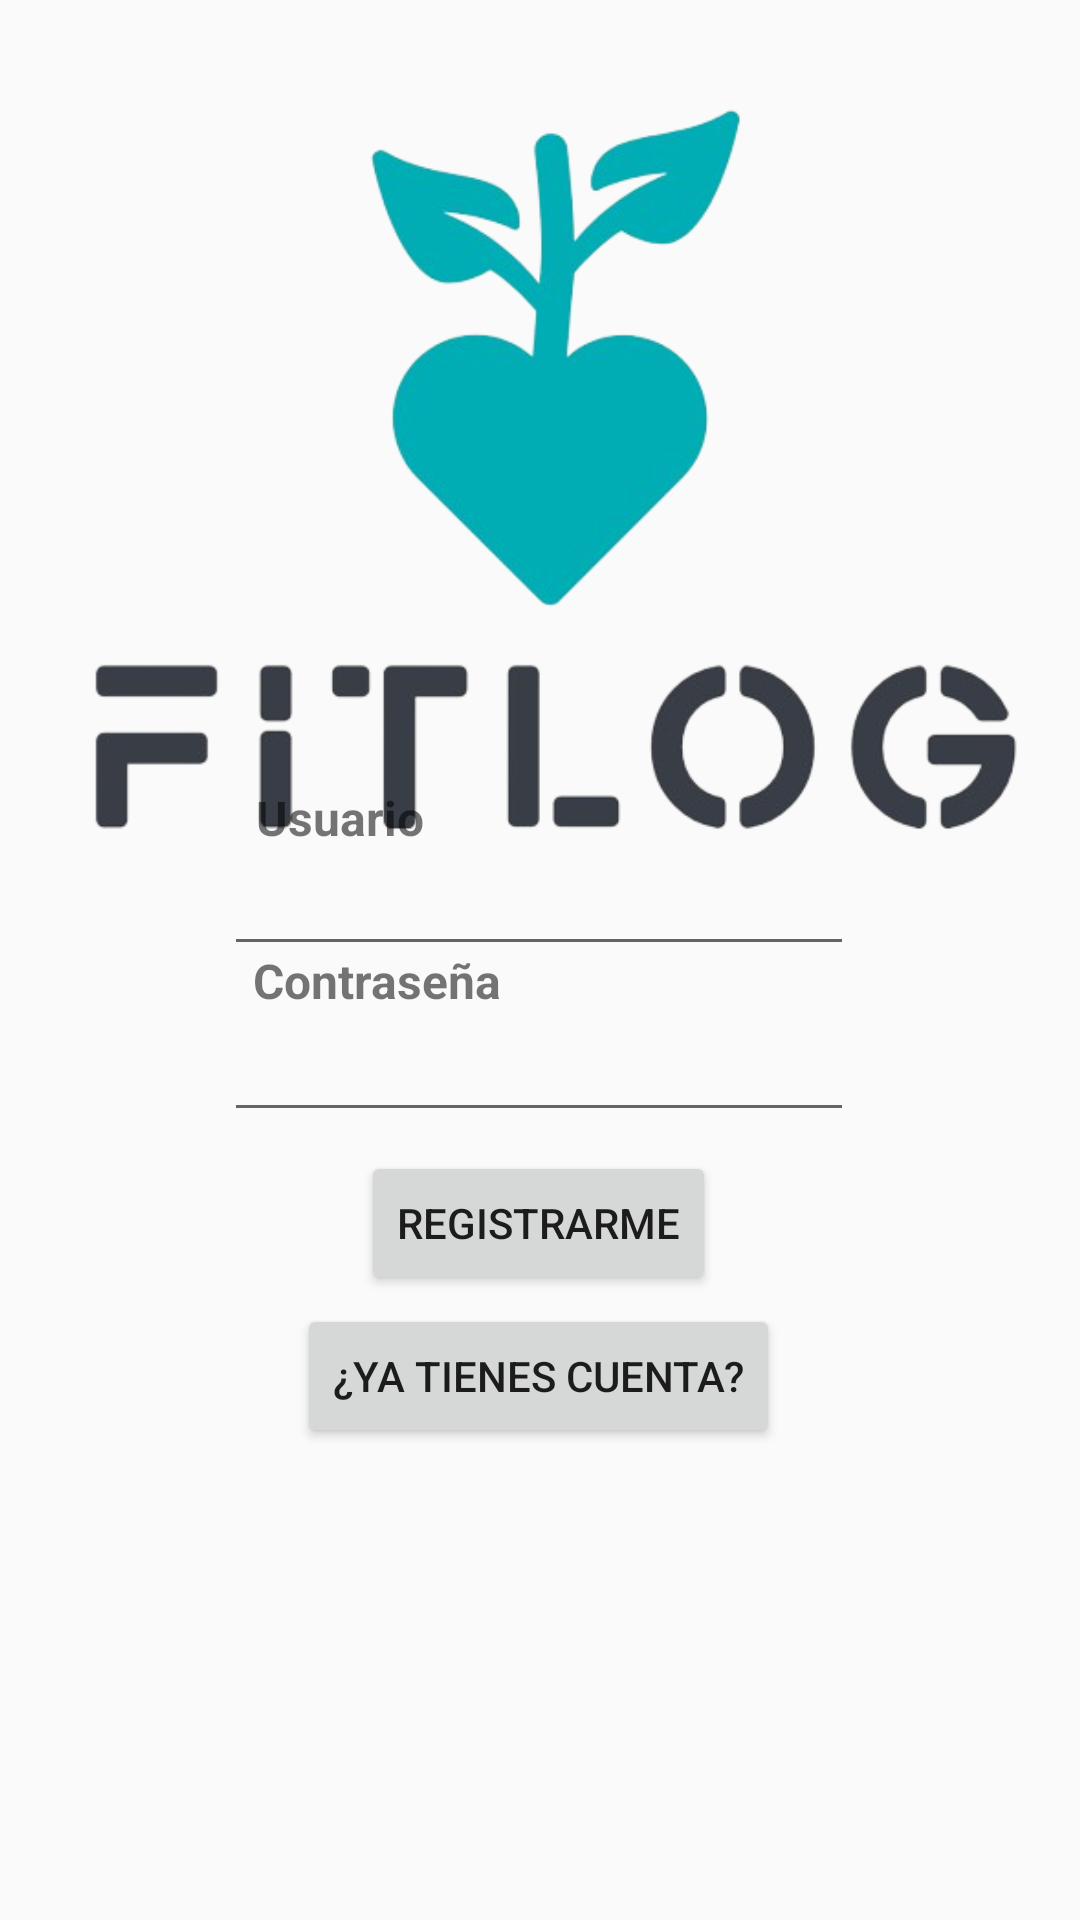

Layout XML and referenced resources for this Android screen:
<!-- AndroidManifest.xml: application theme Theme.AppCompat.Light.NoActionBar -->
<!-- res/layout/activity_registro.xml -->
<?xml version="1.0" encoding="utf-8"?>
<androidx.constraintlayout.widget.ConstraintLayout xmlns:android="http://schemas.android.com/apk/res/android"
    xmlns:app="http://schemas.android.com/apk/res-auto"
    xmlns:tools="http://schemas.android.com/tools"
    android:layout_width="match_parent"
    android:layout_height="match_parent">

    <ImageView
        android:id="@+id/imageView3"
        android:layout_width="355dp"
        android:layout_height="285dp"
        app:layout_constraintBottom_toBottomOf="parent"
        app:layout_constraintEnd_toEndOf="parent"
        app:layout_constraintStart_toStartOf="parent"
        app:layout_constraintTop_toTopOf="parent"
        app:layout_constraintVertical_bias="0.035"
        app:srcCompat="@drawable/fitlog" />

    <TextView
        android:id="@+id/textView3"
        android:layout_width="wrap_content"
        android:layout_height="wrap_content"
        android:text="@string/label_usuario"
        android:textSize="16sp"
        android:textStyle="bold"
        app:layout_constraintBottom_toBottomOf="parent"
        app:layout_constraintEnd_toEndOf="parent"
        app:layout_constraintHorizontal_bias="0.281"
        app:layout_constraintStart_toStartOf="parent"
        app:layout_constraintTop_toTopOf="parent"
        app:layout_constraintVertical_bias="0.423" />

    <TextView
        android:id="@+id/textView4"
        android:layout_width="wrap_content"
        android:layout_height="wrap_content"
        android:text="@string/label_contraseña"
        android:textSize="16sp"
        android:textStyle="bold"
        app:layout_constraintBottom_toBottomOf="parent"
        app:layout_constraintEnd_toEndOf="parent"
        app:layout_constraintHorizontal_bias="0.304"
        app:layout_constraintStart_toStartOf="parent"
        app:layout_constraintTop_toTopOf="parent"
        app:layout_constraintVertical_bias="0.511" />

    <EditText
        android:id="@+id/usuario2"
        android:layout_width="wrap_content"
        android:layout_height="wrap_content"
        android:ems="10"
        android:inputType="text"
        app:layout_constraintBottom_toBottomOf="parent"
        app:layout_constraintEnd_toEndOf="parent"
        app:layout_constraintHorizontal_bias="0.497"
        app:layout_constraintStart_toStartOf="parent"
        app:layout_constraintTop_toTopOf="parent"
        app:layout_constraintVertical_bias="0.469" />

    <EditText
        android:id="@+id/password2"
        android:layout_width="wrap_content"
        android:layout_height="wrap_content"
        android:ems="10"
        android:inputType="textPassword"
        app:layout_constraintBottom_toBottomOf="parent"
        app:layout_constraintEnd_toEndOf="parent"
        app:layout_constraintHorizontal_bias="0.497"
        app:layout_constraintStart_toStartOf="parent"
        app:layout_constraintTop_toTopOf="parent"
        app:layout_constraintVertical_bias="0.561" />

    <Button
        android:id="@+id/botonRegistro2"
        android:layout_width="wrap_content"
        android:layout_height="wrap_content"
        android:text="@string/label_Registro"
        app:layout_constraintBottom_toBottomOf="parent"
        app:layout_constraintEnd_toEndOf="parent"
        app:layout_constraintHorizontal_bias="0.498"
        app:layout_constraintStart_toStartOf="parent"
        app:layout_constraintTop_toTopOf="parent"
        app:layout_constraintVertical_bias="0.648" />

    <Button
        android:id="@+id/botonInicio2"
        android:layout_width="wrap_content"
        android:layout_height="wrap_content"
        android:text="@string/boton_Cuenta"
        app:layout_constraintBottom_toBottomOf="parent"
        app:layout_constraintEnd_toEndOf="parent"
        app:layout_constraintHorizontal_bias="0.497"
        app:layout_constraintStart_toStartOf="parent"
        app:layout_constraintTop_toTopOf="parent"
        app:layout_constraintVertical_bias="0.734" />
</androidx.constraintlayout.widget.ConstraintLayout>
<!-- resources referenced by this layout -->
<resources>
  <!-- drawable fitlog: png bitmap (drawable, 76797 bytes) -->
  <string name="boton_Cuenta">¿Ya tienes cuenta?</string>
  <string name="label_Registro">Registrarme</string>
  <string name="label_usuario">Usuario</string>
</resources>
